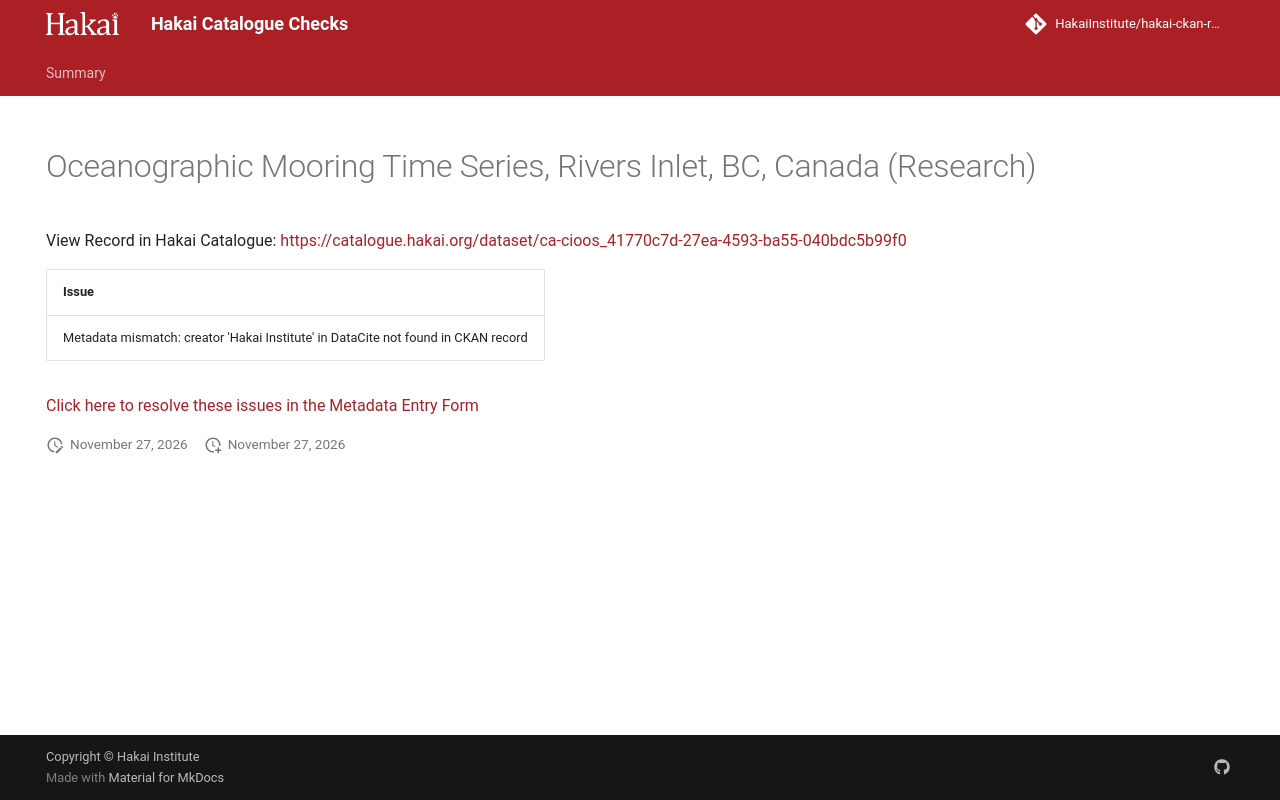

repository: HakaiInstitute/hakai-ckan-records-checks · page: main/records/4a9b4584-a5ef-4baf-9d4a-bacf8e6a5d1d/index.html · generator: mkdocs

---
title: Oceanographic Mooring Time Series, Rivers Inlet, BC, Canada (Research)
hide:
  - navigation
  - toc
---

# Oceanographic Mooring Time Series, Rivers Inlet, BC, Canada (Research)

View Record in Hakai Catalogue: <a href="https://catalogue.hakai.org/dataset/ca-cioos_41770c7d-27ea-4593-ba55-040bdc5b99f0" target="_blank">https://catalogue.hakai.org/dataset/ca-cioos_41770c7d-27ea-4593-ba55-040bdc5b99f0</a>

| Issue                                                                             |
|:----------------------------------------------------------------------------------|
| Metadata mismatch: creator 'Hakai Institute' in DataCite not found in CKAN record |


<a href="https://hakaiinstitute.github.io/hakai-metadata-entry-form#/en/hakai/tV5qE0aUgaOjSVmgPgiZ6MyHuSy1/-MkEosZGlTnDy2oMp9nX" target="_blank">Click here to resolve these issues in the Metadata Entry Form</a>


<script>
   document.addEventListener("DOMContentLoaded", function() {
    var map = L.map('map').setView([51.505, -125.09], 5);
    L.tileLayer('https://tile.openstreetmap.org/{z}/{x}/{y}.png', {
        maxZoom: 19,
        attribution: '&copy; <a href="http://www.openstreetmap.org/copyright">OpenStreetMap</a>'
    }).addTo(map);
    var geojsonFeature = {
        "type": "Feature",
        "properties": {
            "name" : "Oceanographic Mooring Time Series, Rivers Inlet, BC, Canada (Research)"
        },
        "geometry": {'type': 'Point', 'coordinates': [-127.531247, 51.601505]}
    }
    L.geoJSON(geojsonFeature).addTo(map);
   })
</script>
